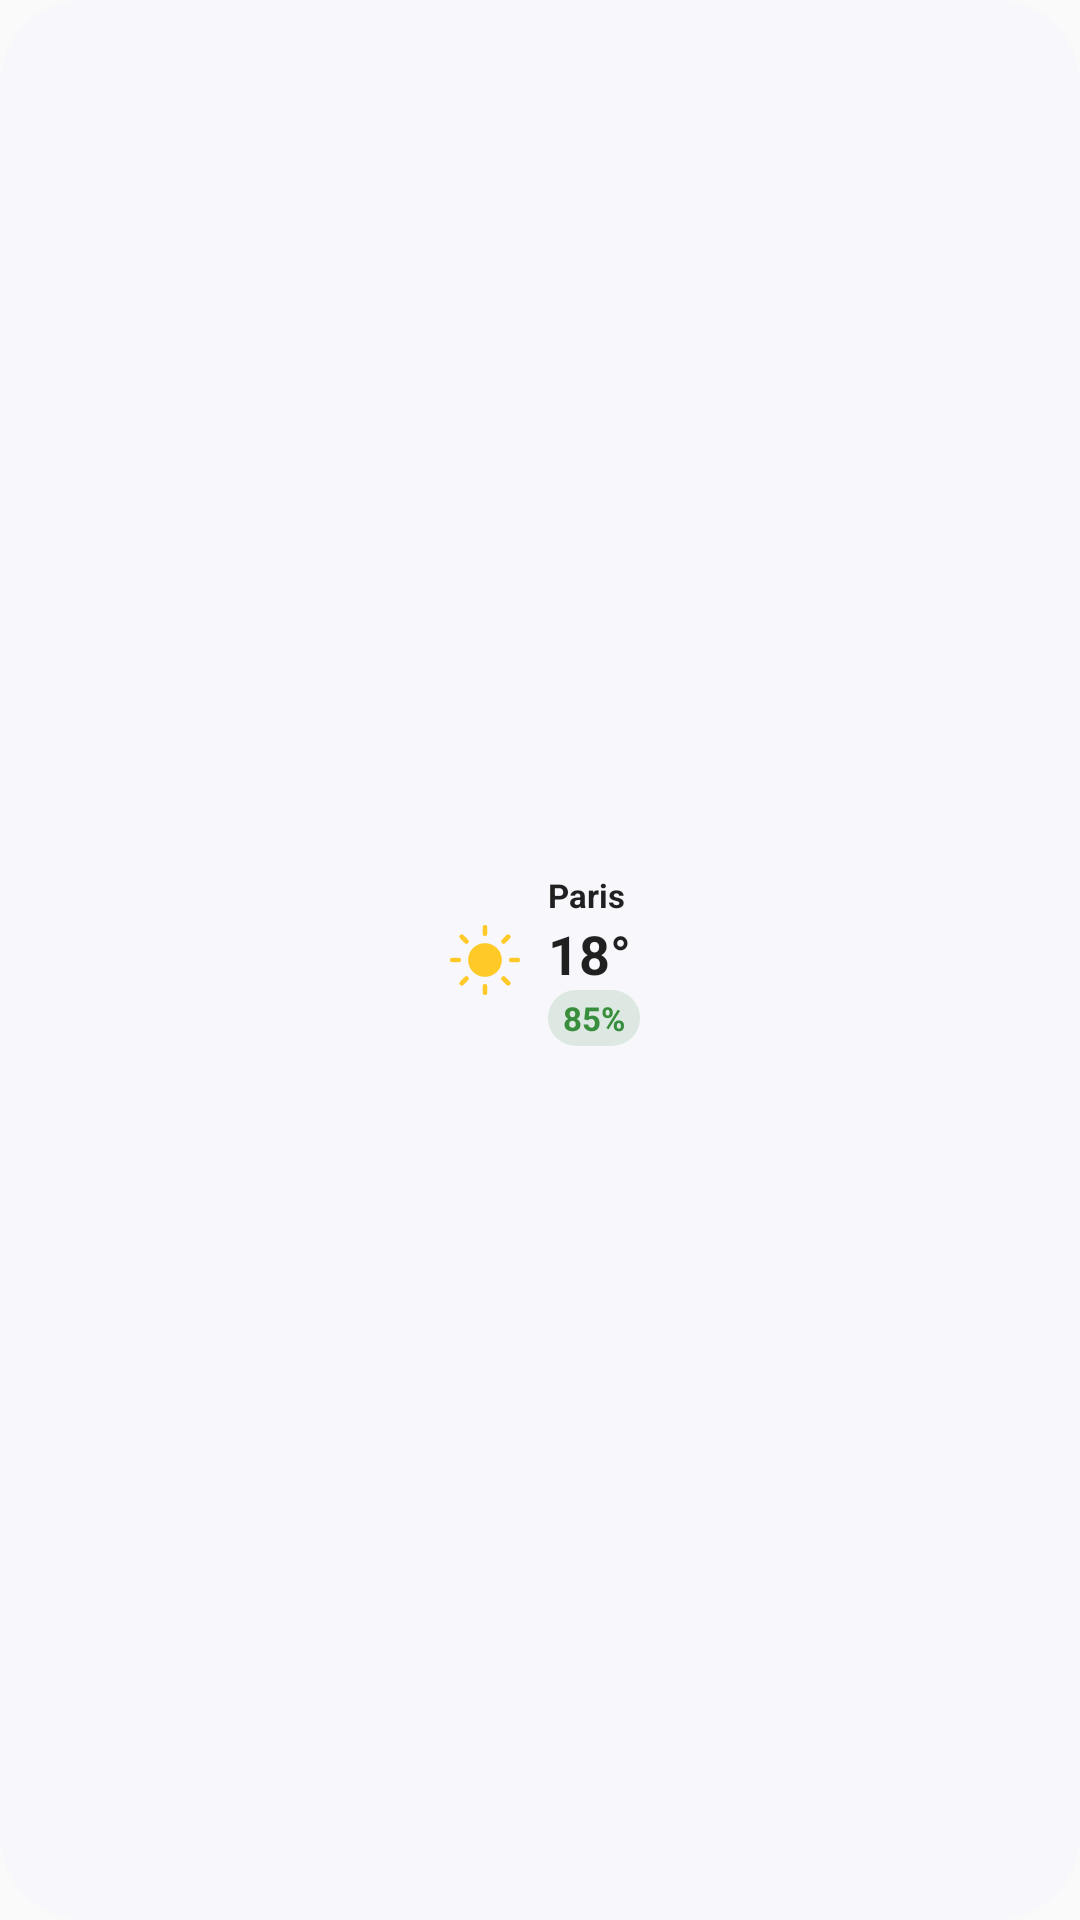

This screen was rendered from an Android layout file. Write that file and the resources it references.
<!-- AndroidManifest.xml: application theme Theme.MeteoCompare -->
<!-- res/layout/widget_preview_weather.xml -->
<?xml version="1.0" encoding="utf-8"?>
<LinearLayout xmlns:android="http://schemas.android.com/apk/res/android"
    android:layout_width="match_parent"
    android:layout_height="match_parent"
    android:orientation="horizontal"
    android:padding="7dp"
    android:gravity="center"
    android:background="@drawable/widget_preview_bg">

    <ImageView
        android:layout_width="30dp"
        android:layout_height="30dp"
        android:src="@drawable/widget_preview_weather_sun"
        android:contentDescription="@null" />

    <LinearLayout
        android:layout_width="wrap_content"
        android:layout_height="wrap_content"
        android:layout_marginStart="6dp"
        android:orientation="vertical">

        <TextView
            android:layout_width="wrap_content"
            android:layout_height="wrap_content"
            android:text="@string/widget_preview_city"
            android:textSize="11sp"
            android:textStyle="bold"
            android:textColor="?android:attr/textColorPrimary"
            android:maxLines="1"
            android:ellipsize="end" />

        <TextView
            android:layout_width="wrap_content"
            android:layout_height="wrap_content"
            android:text="@string/widget_preview_weather_temp"
            android:textSize="18sp"
            android:textStyle="bold"
            android:textColor="?android:attr/textColorPrimary"
            android:maxLines="1" />

        <TextView
            android:layout_width="wrap_content"
            android:layout_height="wrap_content"
            android:text="@string/widget_preview_confidence_value"
            android:textSize="11sp"
            android:textStyle="bold"
            android:textColor="@color/widget_preview_confidence"
            android:background="@drawable/widget_preview_pill_bg"
            android:paddingStart="5dp"
            android:paddingEnd="5dp"
            android:paddingTop="2dp"
            android:paddingBottom="2dp"
            android:maxLines="1" />
    </LinearLayout>
</LinearLayout>
<!-- resources referenced by this layout -->
<resources>
  <color name="widget_preview_confidence">#388E3C</color>
  <!-- drawable widget_preview_bg (drawable) -->
  <?xml version="1.0" encoding="utf-8"?>
  <shape xmlns:android="http://schemas.android.com/apk/res/android"
      android:shape="rectangle">
      <solid android:color="#F7F7FC" />
      <corners android:radius="28dp" />
  </shape>
  <!-- drawable widget_preview_pill_bg (drawable) -->
  <?xml version="1.0" encoding="utf-8"?>
  <shape xmlns:android="http://schemas.android.com/apk/res/android"
      android:shape="rectangle">
      <solid android:color="#24388E3C" />
      <corners android:radius="18dp" />
  </shape>
  <!-- drawable widget_preview_weather_sun (drawable) -->
  <?xml version="1.0" encoding="utf-8"?>
  <vector xmlns:android="http://schemas.android.com/apk/res/android"
      android:width="48dp" android:height="48dp"
      android:viewportWidth="48" android:viewportHeight="48">
      <path android:fillColor="#FFFFCA28"
          android:pathData="M24,15 A9,9 0,1 0,24 33 A9,9 0,1 0,24 15" />
      <path android:fillColor="@android:color/transparent"
          android:strokeColor="#FFFFCA28" android:strokeWidth="2.5"
          android:strokeLineCap="round"
          android:pathData="M24,6.5 L24,10 M24,38 L24,41.5 M6.5,24 L10,24 M38,24 L41.5,24 M11.6,11.6 L14.1,14.1 M33.9,33.9 L36.4,36.4 M36.4,11.6 L33.9,14.1 M14.1,33.9 L11.6,36.4" />
  </vector>
  <string name="widget_preview_city" translatable="false">Paris</string>
  <string name="widget_preview_confidence_value" translatable="false">85%</string>
  <string name="widget_preview_weather_temp" translatable="false">18°</string>
  <style name="Theme.MeteoCompare" parent="android:Theme.Material.Light.NoActionBar" />
</resources>
